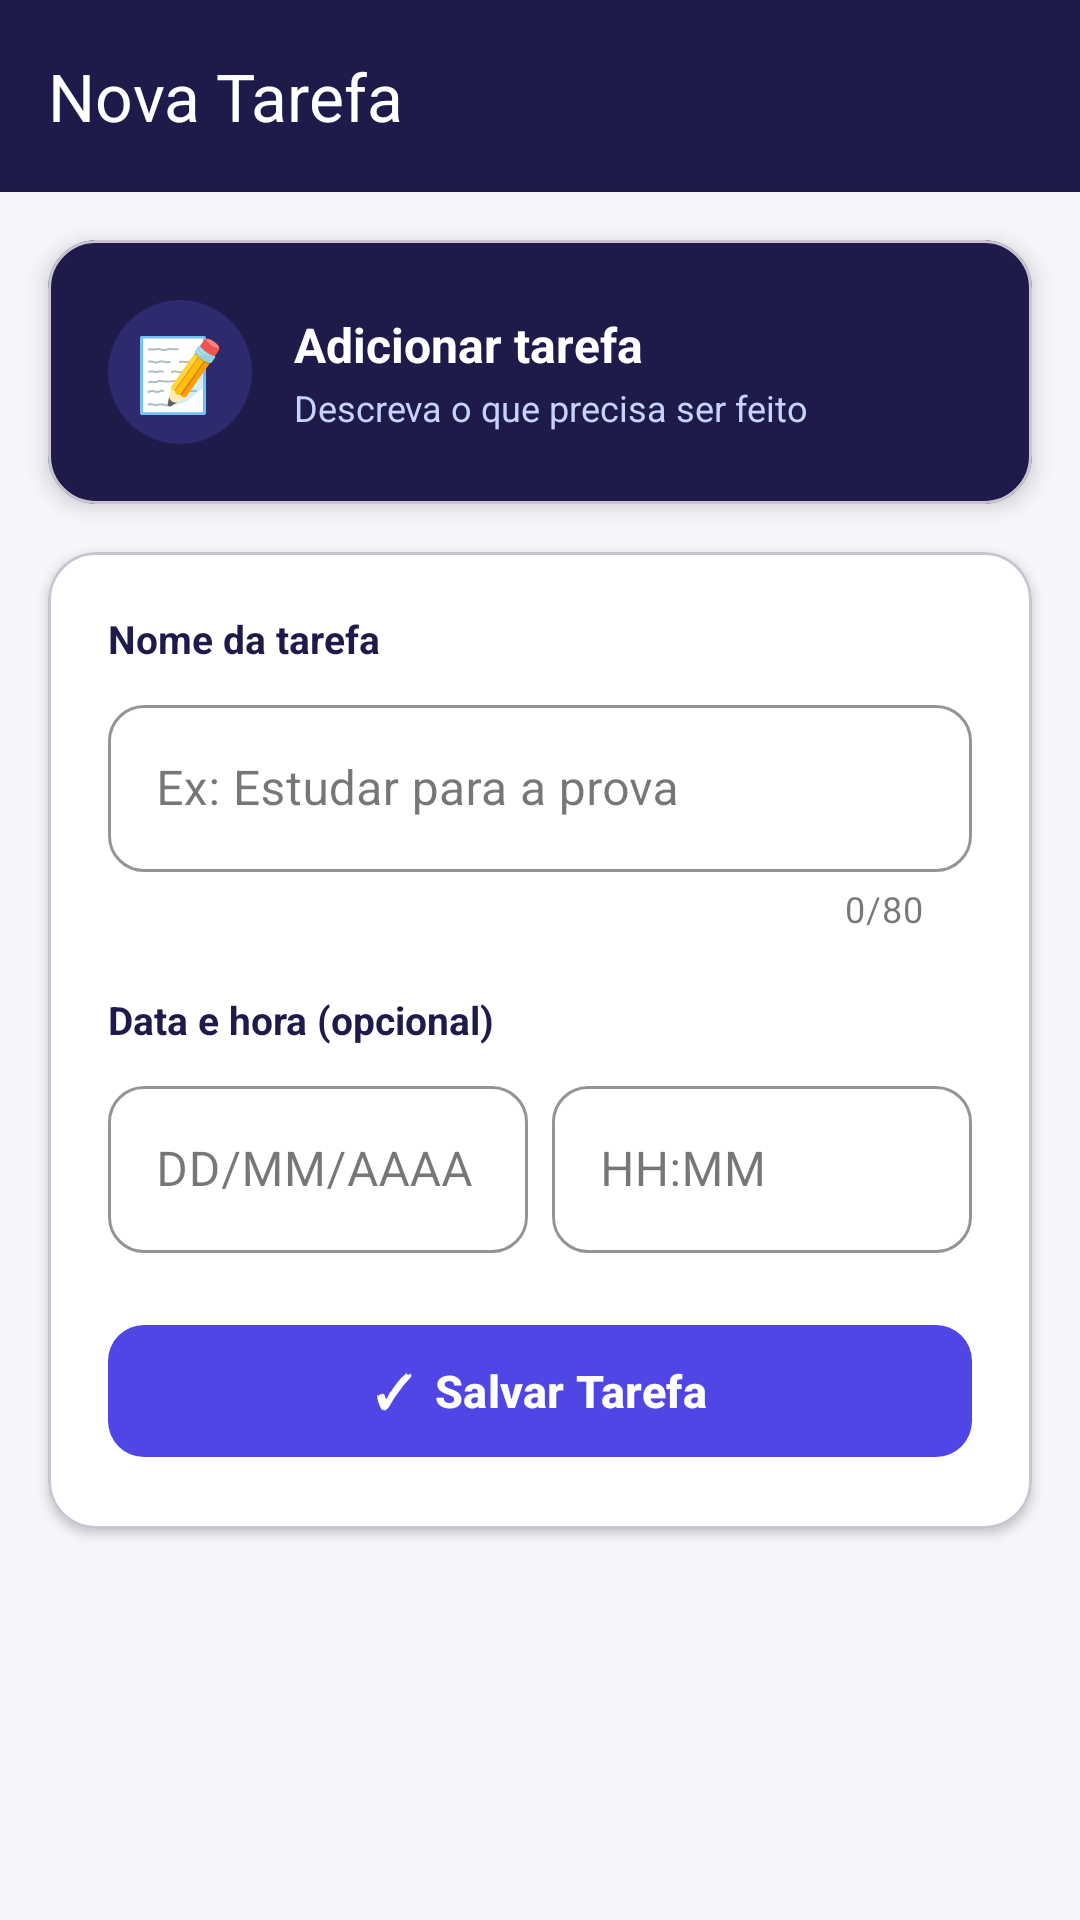

Reconstruct the res/layout file that produces this screen, plus the resources it refers to.
<!-- AndroidManifest.xml: application theme Theme.WorkshopddmTESTE -->
<!-- res/layout/activity_add_task.xml -->
<?xml version="1.0" encoding="utf-8"?>
<androidx.coordinatorlayout.widget.CoordinatorLayout
    xmlns:android="http://schemas.android.com/apk/res/android"
    xmlns:app="http://schemas.android.com/apk/res-auto"
    android:layout_width="match_parent"
    android:layout_height="match_parent"
    android:background="#F4F6FA">

    
    <com.google.android.material.appbar.AppBarLayout
        android:layout_width="match_parent"
        android:layout_height="wrap_content"
        android:background="#1E1B4B"
        app:elevation="0dp">

        <com.google.android.material.appbar.MaterialToolbar
            android:id="@+id/toolbar"
            android:layout_width="match_parent"
            android:layout_height="?attr/actionBarSize"
            android:background="#1E1B4B"
            app:title="Nova Tarefa"
            app:titleTextColor="#FFFFFF" />

    </com.google.android.material.appbar.AppBarLayout>

    
    <ScrollView
        android:layout_width="match_parent"
        android:layout_height="match_parent"
        android:fillViewport="true"
        app:layout_behavior="@string/appbar_scrolling_view_behavior">

        <LinearLayout
            android:layout_width="match_parent"
            android:layout_height="wrap_content"
            android:orientation="vertical">

            
            <com.google.android.material.card.MaterialCardView
                android:layout_width="match_parent"
                android:layout_height="wrap_content"
                android:layout_margin="16dp"
                app:cardCornerRadius="16dp"
                app:cardElevation="4dp"
                app:cardBackgroundColor="#1E1B4B">

                <LinearLayout
                    android:layout_width="match_parent"
                    android:layout_height="wrap_content"
                    android:orientation="horizontal"
                    android:padding="20dp"
                    android:gravity="center_vertical">

                    <TextView
                        android:layout_width="48dp"
                        android:layout_height="48dp"
                        android:gravity="center"
                        android:text="📝"
                        android:textSize="24sp"
                        android:background="@drawable/circle_bg"
                        android:layout_marginEnd="14dp" />

                    <LinearLayout
                        android:layout_width="0dp"
                        android:layout_height="wrap_content"
                        android:layout_weight="1"
                        android:orientation="vertical">

                        <TextView
                            android:layout_width="wrap_content"
                            android:layout_height="wrap_content"
                            android:text="Adicionar tarefa"
                            android:textColor="#FFFFFF"
                            android:textSize="16sp"
                            android:textStyle="bold" />

                        <TextView
                            android:layout_width="wrap_content"
                            android:layout_height="wrap_content"
                            android:text="Descreva o que precisa ser feito"
                            android:textColor="#C7D2FE"
                            android:textSize="12sp"
                            android:layout_marginTop="2dp" />

                    </LinearLayout>

                </LinearLayout>

            </com.google.android.material.card.MaterialCardView>

            
            <com.google.android.material.card.MaterialCardView
                android:layout_width="match_parent"
                android:layout_height="wrap_content"
                android:layout_marginStart="16dp"
                android:layout_marginEnd="16dp"
                app:cardCornerRadius="16dp"
                app:cardElevation="2dp"
                app:cardBackgroundColor="#FFFFFF">

                <LinearLayout
                    android:layout_width="match_parent"
                    android:layout_height="wrap_content"
                    android:orientation="vertical"
                    android:padding="20dp">

                    
                    <TextView
                        android:layout_width="wrap_content"
                        android:layout_height="wrap_content"
                        android:text="Nome da tarefa"
                        android:textColor="#1E1B4B"
                        android:textSize="13sp"
                        android:textStyle="bold"
                        android:layout_marginBottom="8dp" />

                    
                    <com.google.android.material.textfield.TextInputLayout
                        android:layout_width="match_parent"
                        android:layout_height="wrap_content"
                        android:hint="Ex: Estudar para a prova"
                        app:boxCornerRadiusTopStart="12dp"
                        app:boxCornerRadiusTopEnd="12dp"
                        app:boxCornerRadiusBottomStart="12dp"
                        app:boxCornerRadiusBottomEnd="12dp"
                        app:boxStrokeColor="#4F46E5"
                        app:hintTextColor="#4F46E5"
                        app:counterEnabled="true"
                        app:counterMaxLength="80"
                        style="@style/Widget.MaterialComponents.TextInputLayout.OutlinedBox"
                        android:layout_marginBottom="20dp">

                        <com.google.android.material.textfield.TextInputEditText
                            android:id="@+id/edTarefa"
                            android:layout_width="match_parent"
                            android:layout_height="wrap_content"
                            android:inputType="textCapSentences"
                            android:textColor="#1E1B4B"
                            android:maxLength="80" />

                    </com.google.android.material.textfield.TextInputLayout>

                    
                    <TextView
                        android:layout_width="wrap_content"
                        android:layout_height="wrap_content"
                        android:text="Data e hora (opcional)"
                        android:textColor="#1E1B4B"
                        android:textSize="13sp"
                        android:textStyle="bold"
                        android:layout_marginBottom="8dp" />

                    
                    <LinearLayout
                        android:layout_width="match_parent"
                        android:layout_height="wrap_content"
                        android:orientation="horizontal"
                        android:layout_marginBottom="20dp">

                        
                        <com.google.android.material.textfield.TextInputLayout
                            android:layout_width="0dp"
                            android:layout_height="wrap_content"
                            android:layout_weight="1"
                            android:layout_marginEnd="8dp"
                            android:hint="DD/MM/AAAA"
                            app:boxCornerRadiusTopStart="12dp"
                            app:boxCornerRadiusTopEnd="12dp"
                            app:boxCornerRadiusBottomStart="12dp"
                            app:boxCornerRadiusBottomEnd="12dp"
                            app:boxStrokeColor="#4F46E5"
                            app:hintTextColor="#4F46E5"
                            style="@style/Widget.MaterialComponents.TextInputLayout.OutlinedBox">

                            <com.google.android.material.textfield.TextInputEditText
                                android:id="@+id/edData"
                                android:layout_width="match_parent"
                                android:layout_height="wrap_content"
                                android:inputType="none"
                                android:focusable="false"
                                android:focusableInTouchMode="false"
                                android:cursorVisible="false"
                                android:textColor="#1E1B4B" />

                        </com.google.android.material.textfield.TextInputLayout>

                        
                        <com.google.android.material.textfield.TextInputLayout
                            android:layout_width="0dp"
                            android:layout_height="wrap_content"
                            android:layout_weight="1"
                            android:hint="HH:MM"
                            app:boxCornerRadiusTopStart="12dp"
                            app:boxCornerRadiusTopEnd="12dp"
                            app:boxCornerRadiusBottomStart="12dp"
                            app:boxCornerRadiusBottomEnd="12dp"
                            app:boxStrokeColor="#4F46E5"
                            app:hintTextColor="#4F46E5"
                            style="@style/Widget.MaterialComponents.TextInputLayout.OutlinedBox">

                            <com.google.android.material.textfield.TextInputEditText
                                android:id="@+id/edHora"
                                android:layout_width="match_parent"
                                android:layout_height="wrap_content"
                                android:inputType="none"
                                android:focusable="false"
                                android:focusableInTouchMode="false"
                                android:cursorVisible="false"
                                android:textColor="#1E1B4B" />

                        </com.google.android.material.textfield.TextInputLayout>

                    </LinearLayout>

                    
                    <ProgressBar
                        android:id="@+id/progressBar"
                        android:layout_width="wrap_content"
                        android:layout_height="wrap_content"
                        android:layout_gravity="center_horizontal"
                        android:indeterminateTint="#4F46E5"
                        android:layout_marginBottom="12dp"
                        android:visibility="gone" />

                    
                    <com.google.android.material.button.MaterialButton
                        android:id="@+id/btnSalvar"
                        android:layout_width="match_parent"
                        android:layout_height="52dp"
                        android:text="✓  Salvar Tarefa"
                        android:textSize="15sp"
                        android:textStyle="bold"
                        android:textColor="#FFFFFF"
                        app:backgroundTint="#4F46E5"
                        app:cornerRadius="12dp" />

                </LinearLayout>

            </com.google.android.material.card.MaterialCardView>

        </LinearLayout>

    </ScrollView>

</androidx.coordinatorlayout.widget.CoordinatorLayout>
<!-- resources referenced by this layout -->
<resources>
  <!-- drawable circle_bg (drawable) -->
  <?xml version="1.0" encoding="utf-8"?>
  <shape xmlns:android="http://schemas.android.com/apk/res/android"
      android:shape="oval">
      <solid android:color="#2D2A6E" />
  </shape>
  <style name="Theme.WorkshopddmTESTE" parent="Base.Theme.WorkshopddmTESTE" />
  <style name="Base.Theme.WorkshopddmTESTE" parent="Theme.Material3.DayNight.NoActionBar">
          
          
      </style>
</resources>
